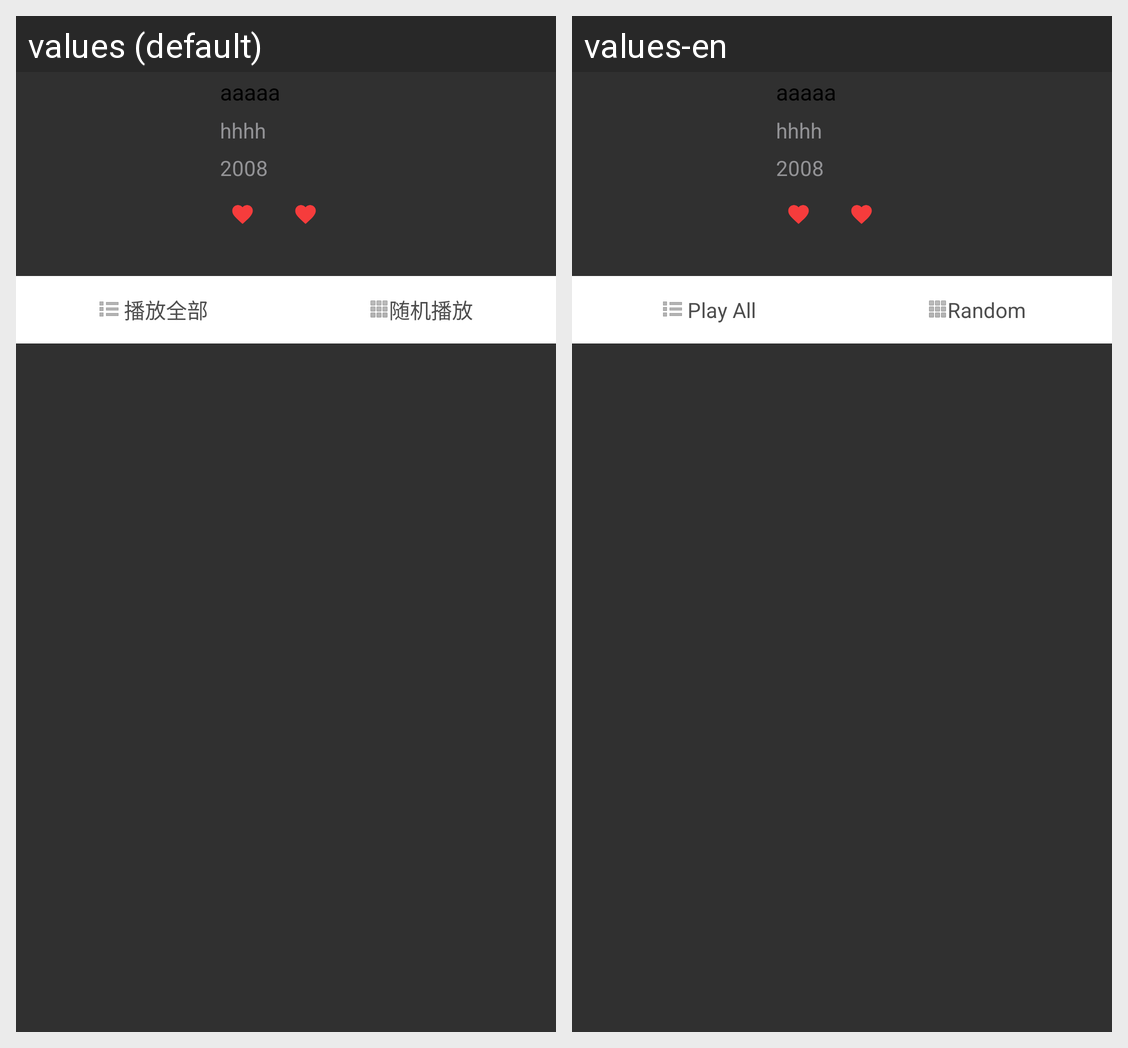

The Android screen above is rendered under two locales of the same app. Produce the string resources it draws, with the default and per-locale values.
Android screen res/layout/details_fragment_head.xml rendered under 2 locales, left to right: values (default), values-en. Device: Nexus 5 (rendered at 1080×1920; each locale shown at half size, 540×960, under a caption strip naming it); theme AppTheme.
Strings drawn on this screen, with the default value and each locale's value (text and hints the layout hard-codes, and strings that could not be matched under every locale, appear in the picture but are not listed):

play_all
  values: 播放全部
  values-en: Play All

random_play
  values: 随机播放
  values-en: Random
